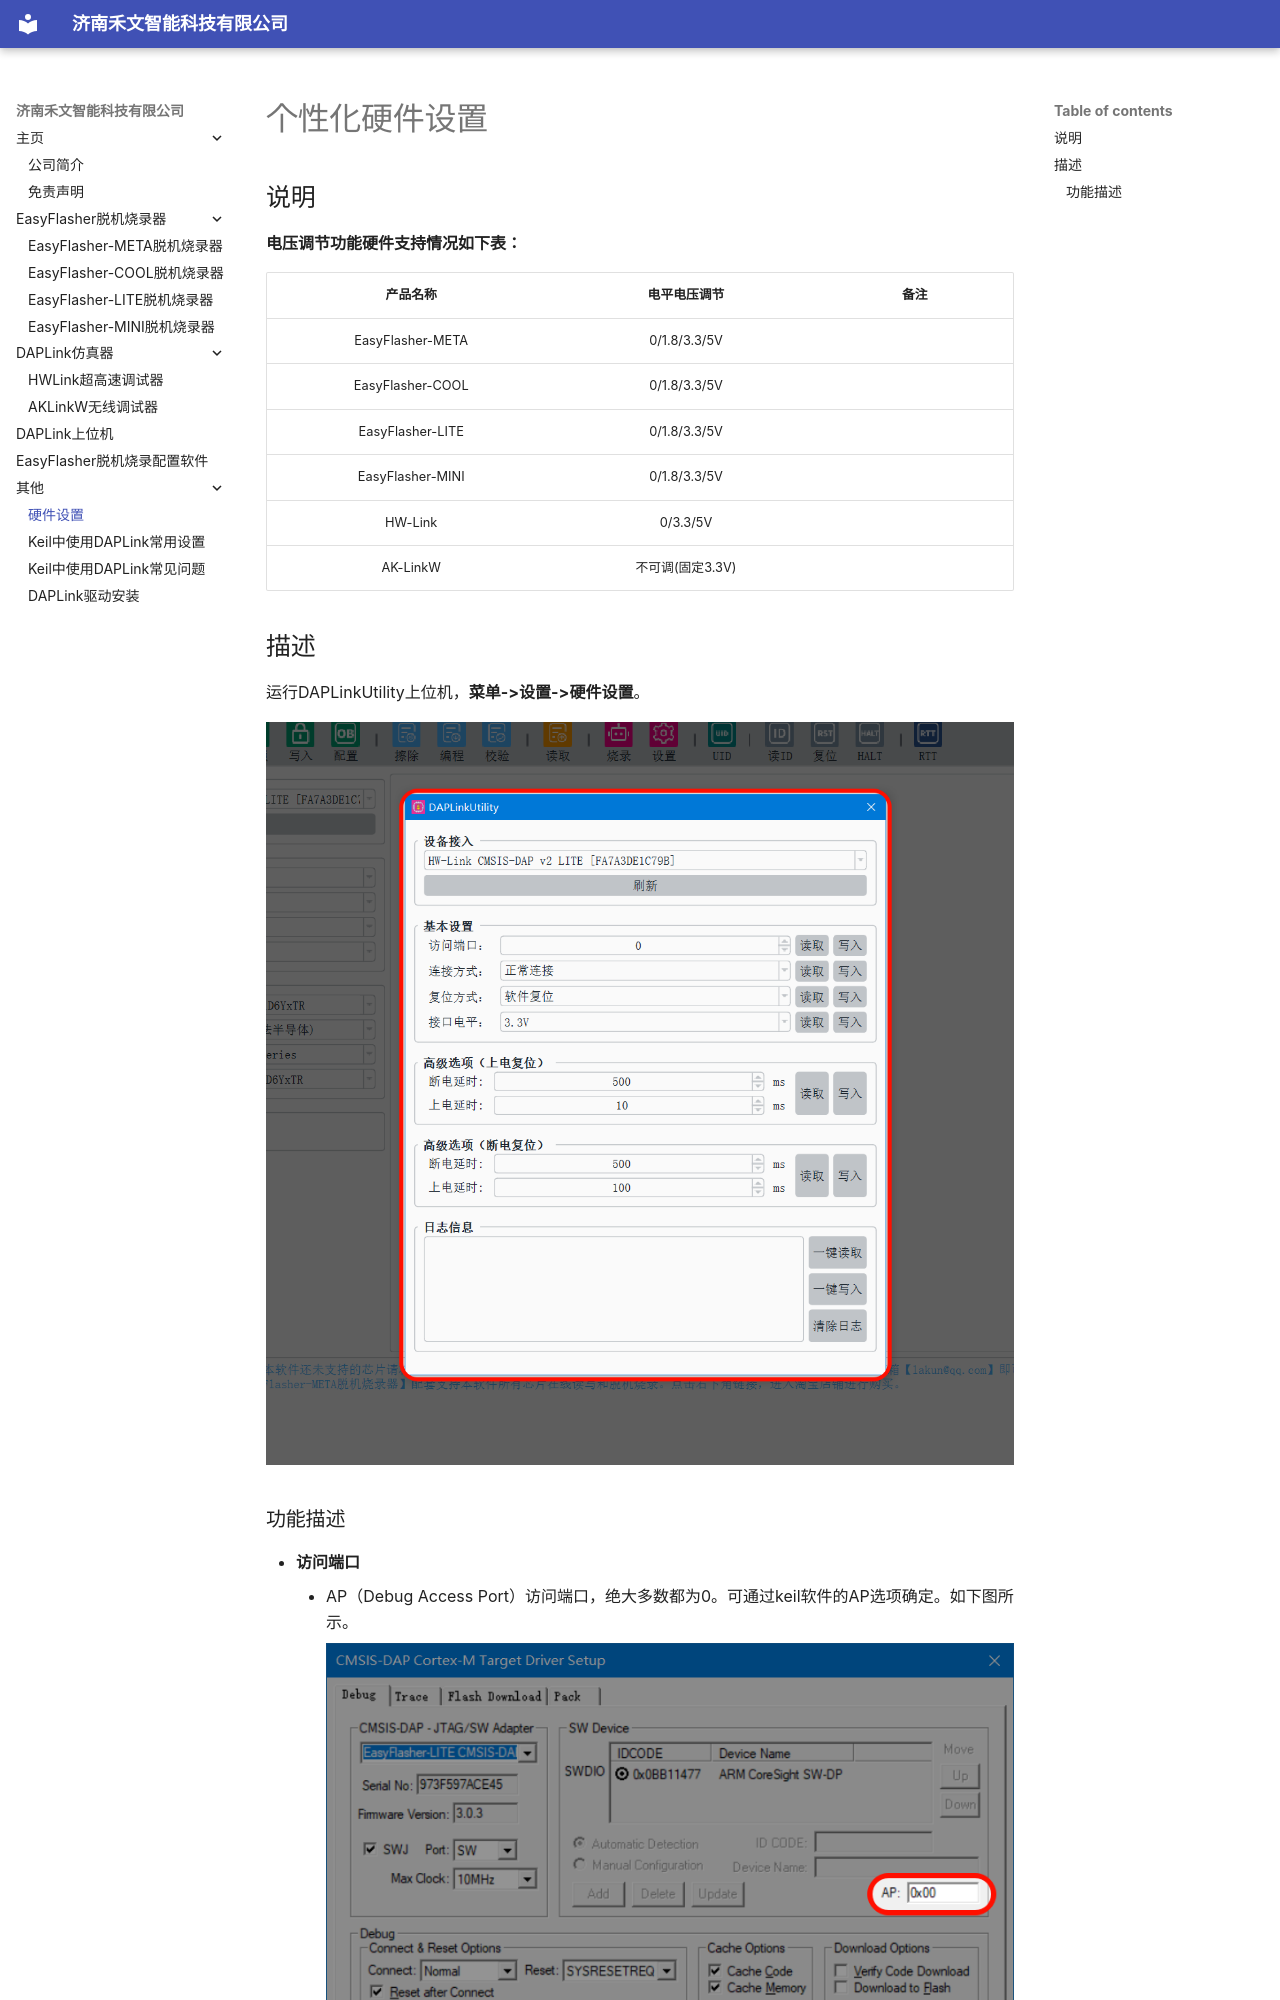

repository: jhembed/vsemec · page: other/hardware_settings/index.html · generator: mkdocs

# 个性化硬件设置

## 说明

**电压调节功能硬件支持情况如下表：**

|      产品名称      |   电平电压调节   | 备注  |
| :----------------: | :--------------: | :---: |
|  EasyFlasher-META  |   0/1.8/3.3/5V   |       |
|  EasyFlasher-COOL  |   0/1.8/3.3/5V   |       |
|  EasyFlasher-LITE  |   0/1.8/3.3/5V   |       |
|  EasyFlasher-MINI  |   0/1.8/3.3/5V   |       |
|      HW-Link       |     0/3.3/5V     |       |
| AK-LinkW | 不可调(固定3.3V) |       |

## 描述

运行DAPLinkUtility上位机，**菜单->设置->硬件设置**。

![](./assets/硬件设置.png)
